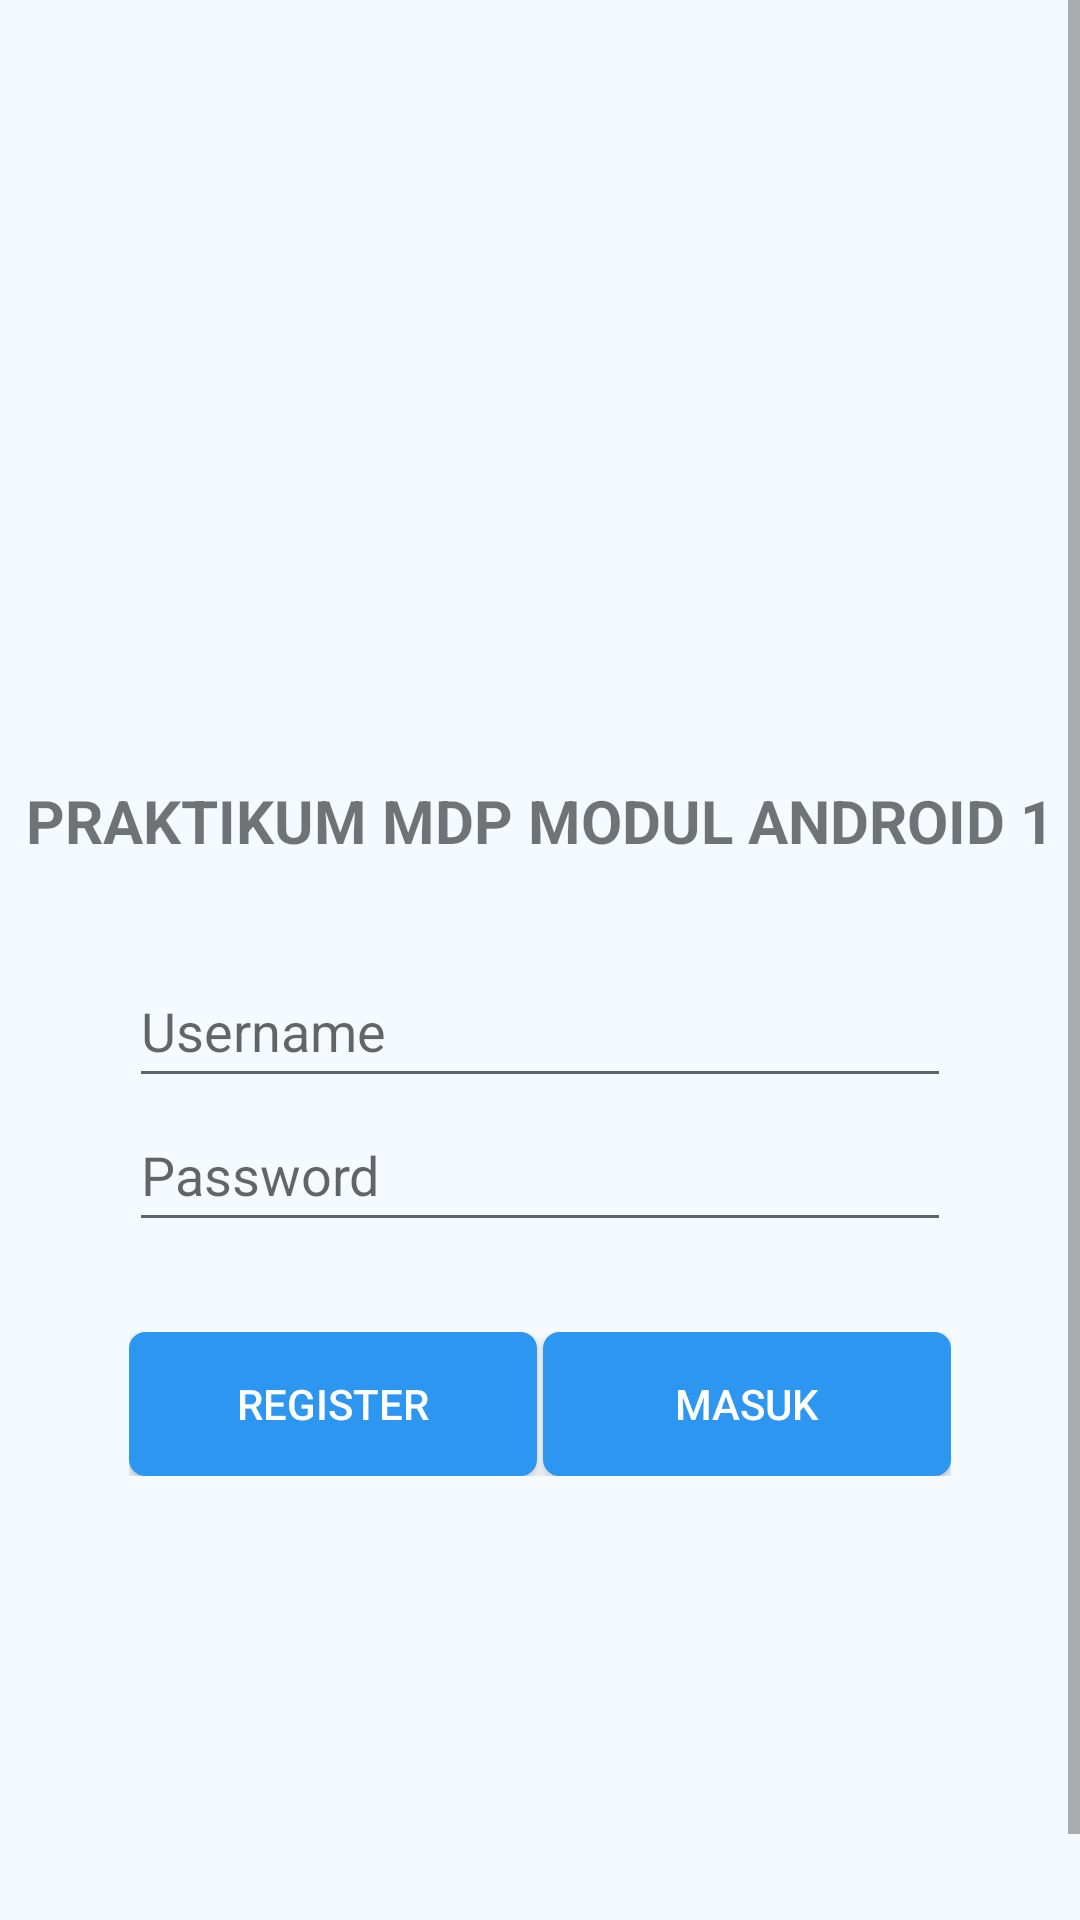

Reconstruct the res/layout file that produces this screen, plus the resources it refers to.
<!-- AndroidManifest.xml: application theme Theme.AplikasiModul1Kel31 -->
<!-- res/layout/activity_login.xml -->
<?xml version="1.0" encoding="utf-8"?>
<ScrollView xmlns:android="http://schemas.android.com/apk/res/android"
    xmlns:app="http://schemas.android.com/apk/res-auto"
    xmlns:tools="http://schemas.android.com/tools"
    android:layout_width="match_parent"
    android:layout_height="match_parent"
    tools:context=".LoginActivity">

    <RelativeLayout
        android:id="@+id/rlLogin"
        android:layout_width="match_parent"
        android:layout_height="wrap_content"
        android:layout_marginTop="140dp">

        <ImageView
            android:id="@+id/ivLogin"
            android:layout_width="100dp"
            android:layout_height="100dp"
            android:layout_gravity="top"
            android:layout_centerHorizontal="true"
            android:contentDescription="@string/logo"
            android:src="@drawable/logolab" />

        <androidx.appcompat.widget.AppCompatTextView
            android:id="@+id/title"
            android:layout_width="match_parent"
            android:layout_height="wrap_content"
            android:layout_marginTop="120dp"
            android:text="@string/tittle"
            android:textAlignment="center"
            android:textSize="20sp"
            android:textStyle="bold" />

        <LinearLayout
            android:id="@+id/llLogin"
            android:layout_width="match_parent"
            android:layout_height="wrap_content"
            android:layout_centerInParent="true"
            android:layout_marginTop="320dp"
            android:layout_marginEnd="50dp"
            android:orientation="vertical"
            android:padding="18dp">

            <EditText
                android:id="@+id/etUsernameLogin"
                android:layout_width="match_parent"
                android:layout_height="wrap_content"
                android:hint="@string/user"
                android:inputType="textEmailAddress"
                android:maxLines="1"
                android:minHeight="48dp"
                android:singleLine="true" />

            <EditText
                android:id="@+id/etPasswdLogin"
                android:layout_width="match_parent"
                android:layout_height="wrap_content"
                android:layout_marginBottom="30dp"
                android:hint="@string/password"
                android:imeActionId="6"
                android:imeActionLabel="Sign In"
                android:imeOptions="actionUnspecified"
                android:inputType="textPassword"
                android:maxLines="1"
                android:minHeight="48dp"
                android:singleLine="true" />

            <LinearLayout
                android:layout_width="match_parent"
                android:layout_height="wrap_content">

                <Button
                    android:id="@+id/btnSignUpLogin"
                    android:layout_width="0dp"
                    android:layout_height="wrap_content"
                    android:layout_weight="1"
                    android:background="@drawable/roundedbutton"
                    android:text="@string/register"
                    android:textColor="@color/white" />

                <LinearLayout
                    android:layout_width="2dp"
                    android:layout_height="2dp"
                    android:layout_weight="0"
                    android:orientation="vertical">

                </LinearLayout>

                <Button
                    android:id="@+id/btnSignInLogin"
                    android:layout_width="0dp"
                    android:layout_height="wrap_content"
                    android:layout_weight="1"
                    android:background="@drawable/roundedbutton"
                    android:text="@string/login"
                    android:textColor="@color/white" />
            </LinearLayout>
        </LinearLayout>
    </RelativeLayout>
</ScrollView>
<!-- resources referenced by this layout -->
<resources>
  <color name="white">#FFFFFFFF</color>
  <!-- drawable roundedbutton (drawable) -->
  <?xml version="1.0" encoding="utf-8"?>
  <selector xmlns:android="http://schemas.android.com/apk/res/android">
      <item android:state_pressed="false">
          <shape android:shape="rectangle">
              <corners android:radius="5dp" />
              <solid android:color="@color/primaryColor" />
              <stroke
                  android:width="1dp"
                  android:color="@color/primaryColor" />
              <padding
                  android:bottom="4dp"
                  android:left="4dp"
                  android:right="4dp"
                  android:top="4dp" />
          </shape>
      </item>
      <item android:state_pressed="true">
          <shape android:shape="rectangle">
              <corners android:radius="5dp" />
              <solid android:color="@color/primaryColor" />
              <stroke
                  android:width="1dp"
                  android:color="@color/primaryColor" />
              <padding
                  android:bottom="4dp"
                  android:left="4dp"
                  android:right="4dp"
                  android:top="4dp" />
          </shape>
      </item>
  </selector>
  <string name="login">Masuk</string>
  <string name="logo">LOGO</string>
  <string name="password">Password</string>
  <string name="register">Register</string>
  <string name="tittle">PRAKTIKUM MDP MODUL ANDROID 1</string>
  <string name="user">Username</string>
  <style name="Theme.AplikasiModul1Kel31" parent="Theme.MaterialComponents.DayNight.DarkActionBar">
          
          <item name="colorPrimary">@color/primaryColor</item>
          <item name="colorOnPrimary">@color/primaryColor</item>
          
          <item name="colorSecondary">@color/secondaryColor</item>
          <item name="colorOnSecondary">@color/white</item>
          
          <item name="android:statusBarColor">?attr/colorPrimaryVariant</item>
          
          <item name="android:background">@color/bgColor</item>
      </style>
  <color name="primaryColor">#2C96F1</color>
  <color name="secondaryColor">#F2A62C</color>
  <color name="bgColor">#F5FAFF</color>
</resources>
